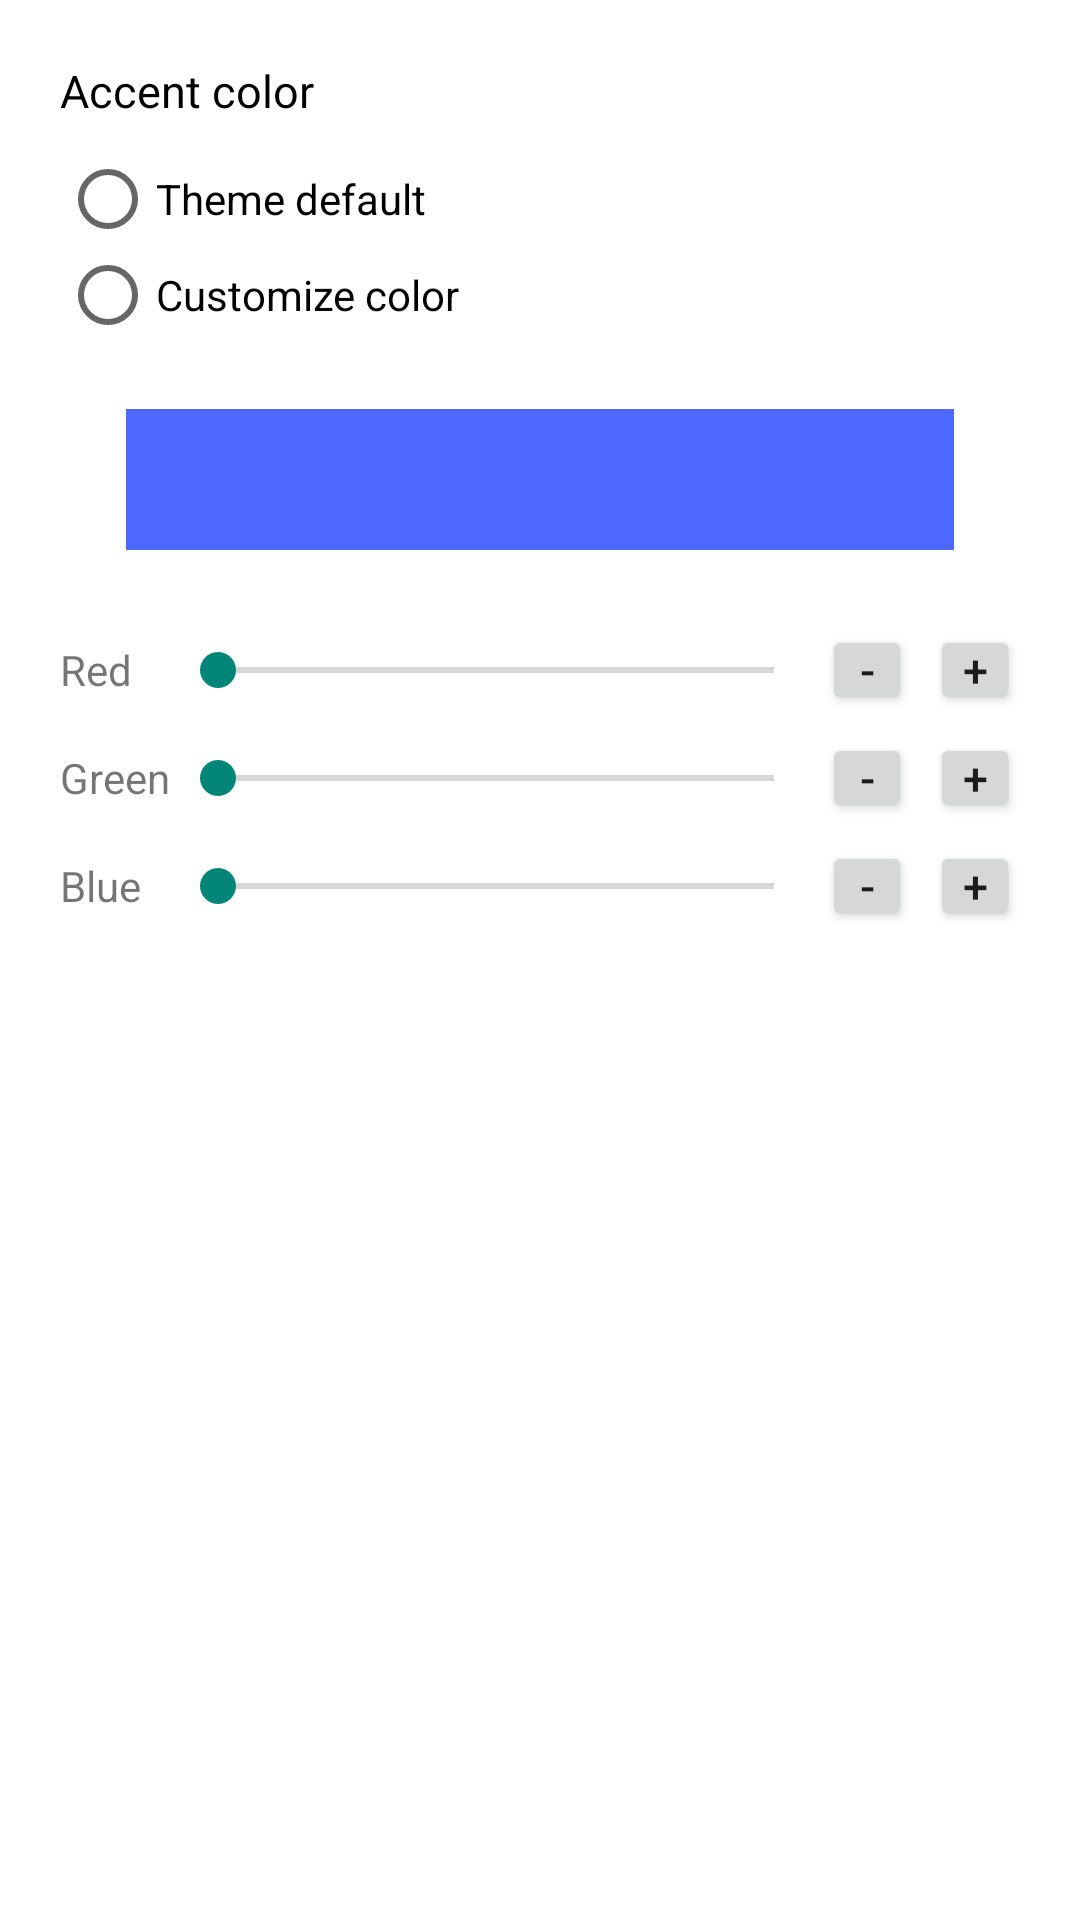

This screen was rendered from an Android layout file. Write that file and the resources it references.
<!-- AndroidManifest.xml: activity theme AppThemeAndmenu -->
<!-- res/layout/preferences_accent_color.xml -->
<?xml version="1.0" encoding="utf-8"?>
<ScrollView
    xmlns:android="http://schemas.android.com/apk/res/android"
    xmlns:tools="http://schemas.android.com/tools"
    tools:context=".applicationMain.PreferencesAccentColorActivity"
    android:orientation="vertical"
    android:layout_height="wrap_content"
    android:layout_width="match_parent"
    >
    <LinearLayout
        android:layout_width="match_parent"
        android:layout_height="wrap_content"
        android:background="?android:colorBackground"
        android:orientation="vertical"
        android:padding="20dp"
        >
        <TextView
            android:id="@+id/pref_accent_color_title_textview"
            android:layout_width="match_parent"
            android:layout_height="wrap_content"
            android:text="@string/preferences_item_appearance_accent_color"
            android:textColor="?andmenuBaseTextColor"
            android:textSize="15sp"
            android:paddingBottom="10dp"
            />
        <RadioGroup
            android:id="@+id/pref_accent_color_category_radio_button_group"
            android:layout_width="match_parent"
            android:layout_height="wrap_content"
            >
            <RadioButton
                android:id="@+id/pref_accent_color_theme_default_radio_button"
                android:layout_width="match_parent"
                android:layout_height="wrap_content"
                android:text="@string/preferences_accent_color_theme_default"
                />
            <RadioButton
                android:id="@+id/pref_accent_color_custom_radio_button"
                android:layout_width="match_parent"
                android:layout_height="wrap_content"
                android:text="@string/preferences_accent_color_custom"
                />
        </RadioGroup>
        <LinearLayout
            android:id="@+id/pref_accent_color_monitor_border"
            android:layout_width="match_parent"
            android:layout_height="wrap_content"
            android:layout_margin="20dp"
            android:padding="2dp"
            >
            <TextView
                android:id="@+id/pref_accent_color_monitor"
                android:layout_width="match_parent"
                android:layout_height="wrap_content"
                android:paddingVertical="10dp"
                android:textSize="20sp"
                android:textAlignment="center"
                android:fontFamily="monospace"
                android:background="?andmenuAccentColor"
                />
        </LinearLayout>
        <TableLayout
            android:id="@+id/pref_accent_color_seek_bar_table"
            android:layout_width="match_parent"
            android:layout_height="wrap_content"
            >
            <TableRow
                android:gravity="center_vertical"
                android:paddingVertical="3dp"
                >
                <TextView
                    android:id="@+id/pref_accent_color_red_label"
                    android:layout_width="wrap_content"
                    android:layout_height="wrap_content"
                    android:text="@string/rgb_color_red"
                    android:labelFor="@id/pref_accent_color_red_seekbar"
                    />
                <SeekBar
                    android:id="@+id/pref_accent_color_red_seekbar"
                    android:layout_width="match_parent"
                    android:layout_height="wrap_content"
                    android:layout_weight="1"
                    android:max="255"
                    />
                <Button
                    android:id="@+id/pref_accent_color_red_decrement_button"
                    android:text="@string/button_decrement_minimal"
                    android:layout_width="30sp"
                    android:layout_height="30sp"
                    android:textSize="15sp"
                    android:padding="0dp"
                    />
                <TextView
                    android:id="@+id/pref_accent_color_red_text"
                    android:layout_width="wrap_content"
                    android:layout_height="wrap_content"
                    android:paddingHorizontal="3sp"
                    android:textAlignment="textEnd"
                    android:textDirection="ltr"
                    android:textColor="?andmenuBaseTextColor"
                    android:fontFamily="monospace"
                    />
                <Button
                    android:id="@+id/pref_accent_color_red_increment_button"
                    android:text="@string/button_increment_minimal"
                    android:layout_width="30sp"
                    android:layout_height="30sp"
                    android:textSize="15sp"
                    android:padding="0dp"
                    />
            </TableRow>
            <TableRow
                android:gravity="center_vertical"
                android:paddingVertical="3dp"
                >
                <TextView
                    android:id="@+id/pref_accent_color_green_label"
                    android:layout_width="wrap_content"
                    android:layout_height="wrap_content"
                    android:text="@string/rgb_color_green"
                    android:labelFor="@id/pref_accent_color_green_seekbar"
                    />
                <SeekBar
                    android:id="@+id/pref_accent_color_green_seekbar"
                    android:layout_width="match_parent"
                    android:layout_height="wrap_content"
                    android:layout_weight="1"
                    android:max="255"
                    />
                <Button
                    android:id="@+id/pref_accent_color_green_decrement_button"
                    android:text="@string/button_decrement_minimal"
                    android:layout_width="30sp"
                    android:layout_height="30sp"
                    android:textSize="15sp"
                    android:padding="0dp"
                    />
                <TextView
                    android:id="@+id/pref_accent_color_green_text"
                    android:layout_width="wrap_content"
                    android:layout_height="wrap_content"
                    android:paddingHorizontal="3sp"
                    android:textAlignment="textEnd"
                    android:textDirection="ltr"
                    android:textColor="?andmenuBaseTextColor"
                    android:fontFamily="monospace"
                    />
                <Button
                    android:id="@+id/pref_accent_color_green_increment_button"
                    android:text="@string/button_increment_minimal"
                    android:layout_width="30sp"
                    android:layout_height="30sp"
                    android:textSize="15sp"
                    android:padding="0dp"
                    />
            </TableRow>
            <TableRow
                android:gravity="center_vertical"
                android:paddingVertical="3dp"
                >
                <TextView
                    android:id="@+id/pref_accent_color_blue_label"
                    android:layout_width="wrap_content"
                    android:layout_height="wrap_content"
                    android:text="@string/rgb_color_blue"
                    android:labelFor="@id/pref_accent_color_blue_seekbar"
                    />
                <SeekBar
                    android:id="@+id/pref_accent_color_blue_seekbar"
                    android:layout_width="match_parent"
                    android:layout_height="wrap_content"
                    android:layout_weight="1"
                    android:max="255"
                    />
                <Button
                    android:id="@+id/pref_accent_color_blue_decrement_button"
                    android:text="@string/button_decrement_minimal"
                    android:layout_width="30sp"
                    android:layout_height="30sp"
                    android:textSize="15sp"
                    android:padding="0dp"
                    />
                <TextView
                    android:id="@+id/pref_accent_color_blue_text"
                    android:layout_width="wrap_content"
                    android:layout_height="wrap_content"
                    android:paddingHorizontal="3sp"
                    android:textAlignment="textEnd"
                    android:textDirection="ltr"
                    android:textColor="?andmenuBaseTextColor"
                    android:fontFamily="monospace"
                    />
                <Button
                    android:id="@+id/pref_accent_color_blue_increment_button"
                    android:text="@string/button_increment_minimal"
                    android:layout_width="30sp"
                    android:layout_height="30sp"
                    android:textSize="15sp"
                    android:padding="0dp"
                    />
            </TableRow>
        </TableLayout>
    </LinearLayout>
</ScrollView>
<!-- resources referenced by this layout -->
<resources>
  <string name="button_decrement_minimal">-</string>
  <string name="button_increment_minimal">+</string>
  <string name="preferences_accent_color_custom">Customize color</string>
  <string name="preferences_accent_color_theme_default">Theme default</string>
  <string name="preferences_item_appearance_accent_color">Accent color</string>
  <string name="rgb_color_blue">Blue</string>
  <string name="rgb_color_green">Green</string>
  <string name="rgb_color_red">Red</string>
  <style name="AppThemeAndmenu" parent="BaseAppThemeLight">
          <item name="android:windowIsTranslucent">true</item>
          <item name="android:backgroundDimEnabled">true</item>
          <item name="andmenuFrameColor">@color/andmenuColorFrame</item>
          <item name="andmenuFrameTextColor">@color/andmenuTextOnFrame</item>
      </style>
  <style name="BaseAppThemeLight" parent="Theme.AppCompat.Light.NoActionBar">
          <item name="colorPrimary">@color/colorPrimary</item>
          <item name="colorPrimaryDark">@color/colorPrimaryDark</item>
          <item name="android:colorBackground">@color/baseBackground</item>
          <item name="android:statusBarColor">@android:color/transparent</item>
          <item name="android:textAllCaps">false</item>
          <item name="android:windowAnimationStyle">@null</item>
          <item name="android:windowNoTitle">true</item>
          <item name="andmenuAccentColor">@color/colorAccent</item>
          <item name="andmenuBaseTextColor">@color/baseText</item>
          <item name="andmenuDisabledTextColor">@color/disabledText</item>
          <item name="andmenuSelectedItemBackgroundColor">@color/selectedItemBackground</item>
          <item name="andmenuBackgroundColorOfCommand">@color/colorBackgroundOfCommand</item>
      </style>
  <color name="andmenuColorFrame">#dddddd</color>
  <color name="andmenuTextOnFrame">#000000</color>
  <color name="colorPrimary">#3f51b5</color>
  <color name="colorPrimaryDark">#303f9f</color>
  <color name="baseBackground">#ffffff</color>
  <color name="colorAccent">#4d68ff</color>
  <color name="baseText">#000000</color>
  <color name="disabledText">#808080</color>
  <color name="selectedItemBackground">#cccccc</color>
  <color name="colorBackgroundOfCommand">#dddddd</color>
</resources>
